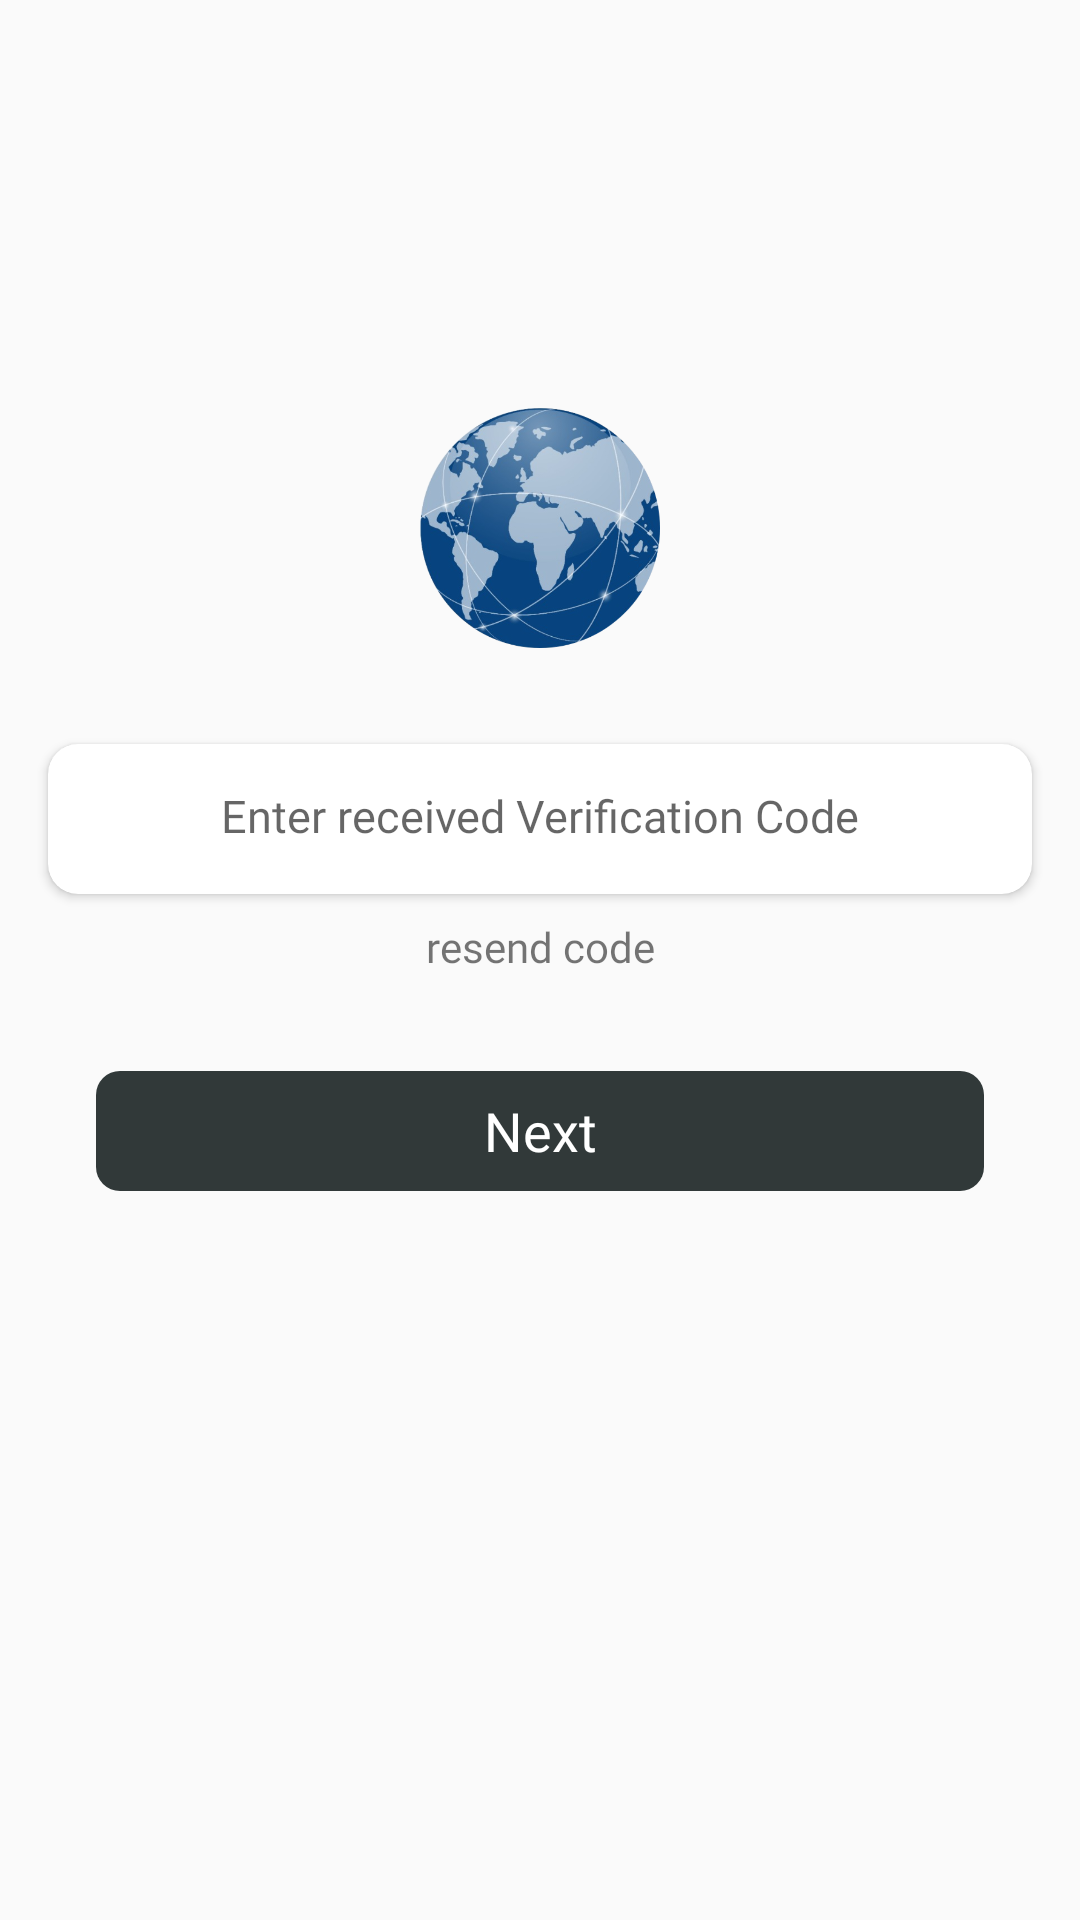

Produce the Android XML layout that renders to this screen, including the resource entries it uses.
<!-- AndroidManifest.xml: application theme AppTheme -->
<!-- res/layout/activity_o_t_p_varification.xml -->
<?xml version="1.0" encoding="utf-8"?>
<androidx.constraintlayout.widget.ConstraintLayout xmlns:android="http://schemas.android.com/apk/res/android"
    xmlns:app="http://schemas.android.com/apk/res-auto"
    xmlns:tools="http://schemas.android.com/tools"
    android:layout_width="match_parent"
    android:layout_height="match_parent"
    tools:context=".Activities.OTPVarificationActivity">


    <ImageView
        android:id="@+id/verficationIMG"
        android:layout_width="80dp"
        android:layout_height="80dp"
        android:layout_marginStart="16dp"
        android:layout_marginEnd="16dp"
        android:layout_marginBottom="16dp"
        android:background="@drawable/app_icon"

        app:layout_constraintBottom_toBottomOf="parent"
        app:layout_constraintEnd_toEndOf="parent"
        app:layout_constraintStart_toStartOf="parent"
        app:layout_constraintTop_toTopOf="parent"
        app:layout_constraintVertical_bias="0.25" />

    <androidx.cardview.widget.CardView
        android:id="@+id/cardView3"
        android:layout_width="match_parent"
        android:layout_height="50dp"
        android:layout_marginStart="16dp"
        android:layout_marginTop="32dp"
        android:layout_marginEnd="16dp"
        app:cardCornerRadius="10dp"
        app:layout_constraintBottom_toBottomOf="parent"
        app:layout_constraintEnd_toEndOf="parent"
        app:layout_constraintStart_toStartOf="parent"
        app:layout_constraintTop_toBottomOf="@+id/verficationIMG"
        app:layout_constraintVertical_bias="0.0">

        <EditText
            android:id="@+id/etOtpVarification"
            android:layout_width="match_parent"
            android:layout_height="match_parent"
            android:layout_marginLeft="14dp"
            android:layout_marginRight="14dp"
            android:background="@android:color/transparent"
            android:gravity="center"
            android:fontFamily="@font/poppins_regular"
            android:hint="@string/verify_code_et"
            android:imeOptions="actionDone"
            android:inputType="number"
            android:maxLength="6"
            android:padding="16dp"
            android:textColor="@color/black"
            android:textSize="15sp" />

    </androidx.cardview.widget.CardView>

    <TextView
        android:id="@+id/resendCodeTv"
        android:layout_width="0dp"
        android:layout_height="wrap_content"
        android:layout_marginTop="8dp"
        android:layout_marginEnd="16dp"
        android:clickable="false"
        android:gravity="center"
        android:text="@string/resend_code"
        android:fontFamily="@font/poppins_medium"
        app:layout_constraintBottom_toBottomOf="parent"
        app:layout_constraintEnd_toEndOf="parent"
        app:layout_constraintHorizontal_bias="1.0"
        app:layout_constraintStart_toStartOf="@+id/cardView3"
        app:layout_constraintTop_toBottomOf="@+id/cardView3"
        app:layout_constraintVertical_bias="0.0"
        android:layout_marginRight="16dp" />


    <TextView
        android:id="@+id/buttonSave"
        android:layout_width="match_parent"
        android:layout_height="40dp"
        android:layout_marginStart="32dp"
        android:layout_marginTop="32dp"
        android:layout_marginEnd="32dp"
        android:layout_marginBottom="16dp"
        android:background="@drawable/round_btn"
        android:gravity="center"
        android:text="@string/_string_next"
        android:fontFamily="@font/poppins_medium"
        android:textColor="@color/white"
        android:textSize="18sp"
        app:layout_constraintBottom_toBottomOf="parent"
        app:layout_constraintEnd_toEndOf="parent"
        app:layout_constraintStart_toStartOf="parent"
        app:layout_constraintTop_toBottomOf="@+id/resendCodeTv"
        app:layout_constraintVertical_bias="0.0" />


</androidx.constraintlayout.widget.ConstraintLayout>
<!-- resources referenced by this layout -->
<resources>
  <color name="black">#000</color>
  <color name="white">#FFF</color>
  <!-- drawable app_icon: png bitmap (drawable, 287804 bytes) -->
  <!-- drawable round_btn (drawable) -->
  <?xml version="1.0" encoding="utf-8"?>
  <shape xmlns:android="http://schemas.android.com/apk/res/android"
      android:shape="rectangle">
      <solid android:color="@color/normal_text_color" />
      <corners android:radius="8dp"/>
  </shape>
  <string name="_string_next">Next</string>
  <string name="resend_code">resend code</string>
  <string name="verify_code_et">Enter received Verification Code</string>
  <style name="AppTheme" parent="Theme.AppCompat.Light.NoActionBar">
          
          <item name="colorPrimary">@color/colorPrimary</item>
          <item name="colorPrimaryDark">@color/colorPrimaryDark</item>
          <item name="colorAccent">@color/colorAccent</item>
      </style>
  <color name="normal_text_color">#313939</color>
  <color name="colorPrimary">#191B1E</color>
  <color name="colorPrimaryDark">#206DA2</color>
  <color name="colorAccent">#206DA2</color>
</resources>
